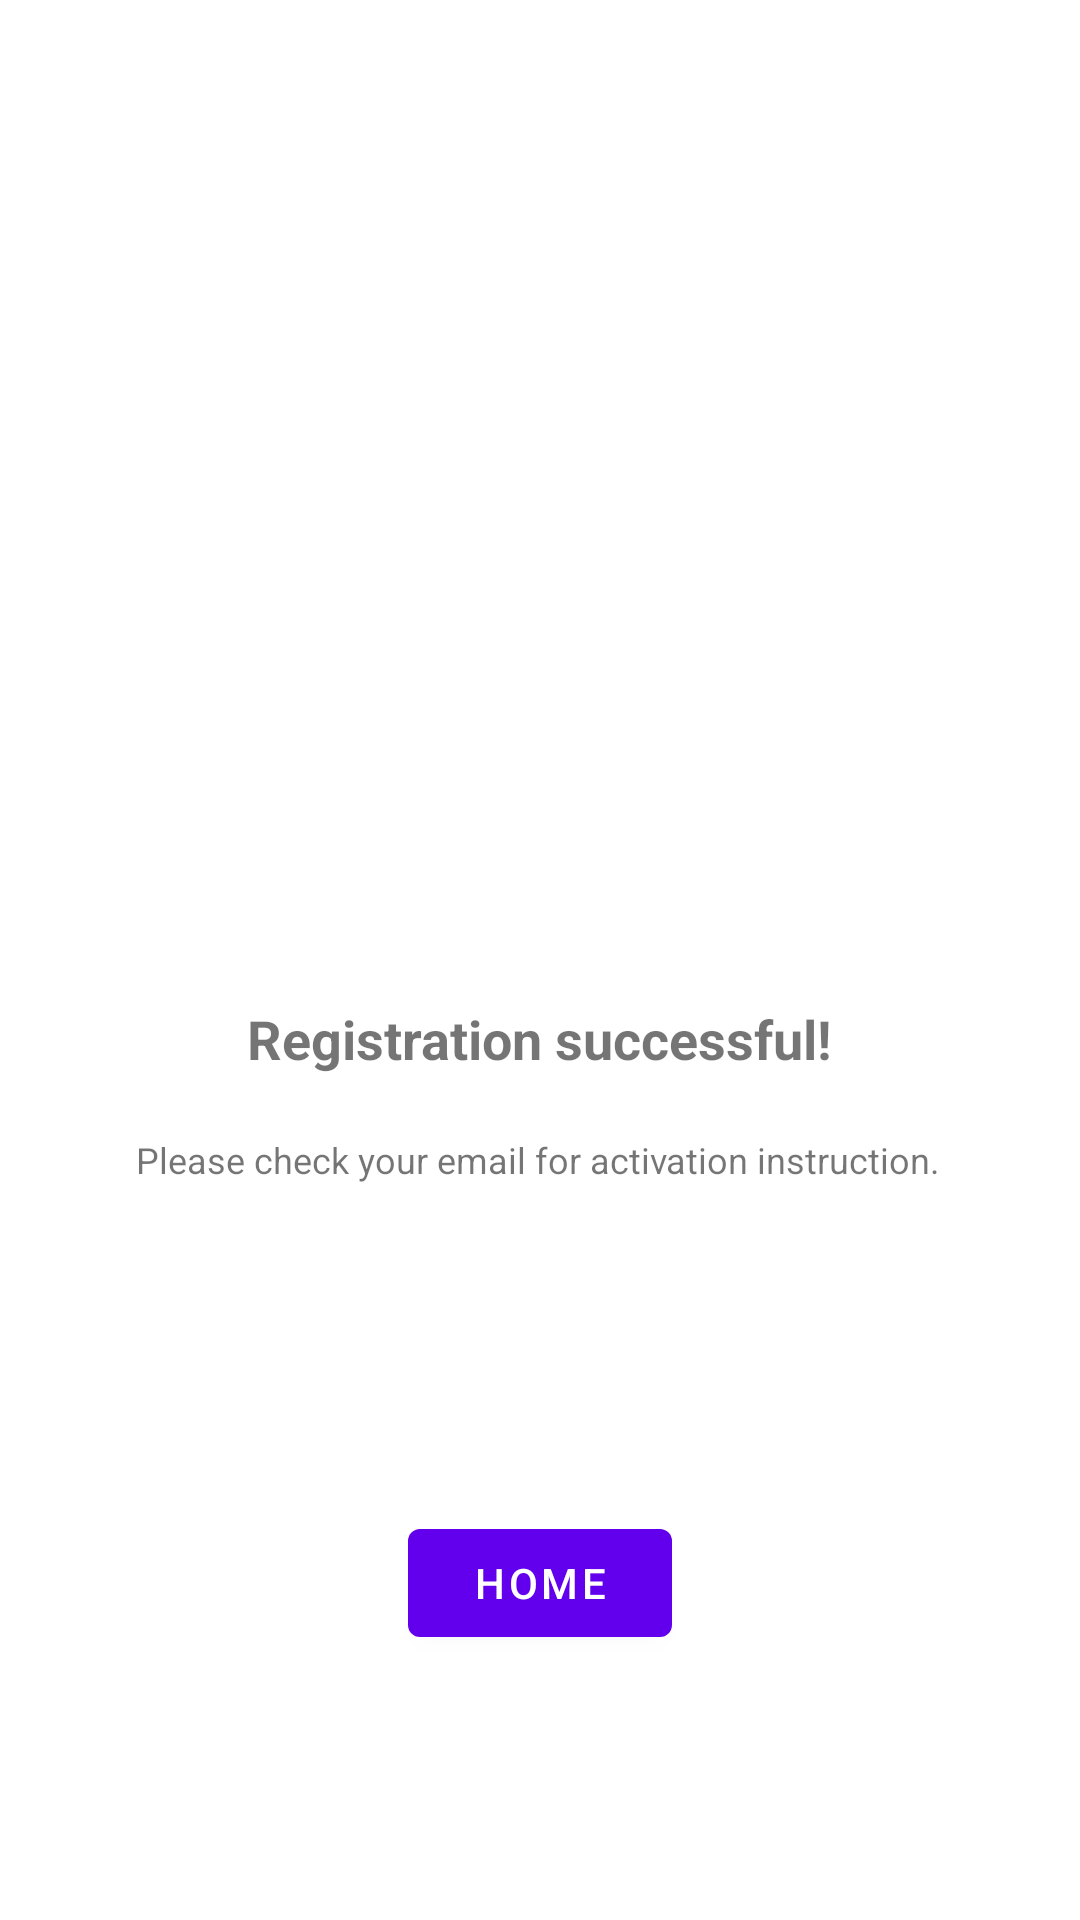

Reconstruct the res/layout file that produces this screen, plus the resources it refers to.
<!-- AndroidManifest.xml: application theme Theme.MyHomeBuddy.NoActionBar -->
<!-- res/layout/activity_registration_successful.xml -->
<?xml version="1.0" encoding="utf-8"?>
<androidx.constraintlayout.widget.ConstraintLayout xmlns:android="http://schemas.android.com/apk/res/android"
    xmlns:app="http://schemas.android.com/apk/res-auto"
    xmlns:tools="http://schemas.android.com/tools"
    android:layout_width="match_parent"
    android:layout_height="match_parent"
    tools:context=".RegistrationSuccessful">

    <ImageView
        android:id="@+id/imgvIcon"
        android:layout_width="197dp"
        android:layout_height="158dp"
        android:layout_marginTop="132dp"
        app:layout_constraintEnd_toEndOf="parent"
        app:layout_constraintStart_toStartOf="parent"
        app:layout_constraintTop_toTopOf="parent"
        app:srcCompat="@drawable/success_icon" />

    <TextView
        android:id="@+id/txtvTitle"
        android:layout_width="wrap_content"
        android:layout_height="wrap_content"
        android:layout_marginTop="44dp"
        android:text="Registration successful!"
        android:textSize="18sp"
        android:textStyle="bold"
        app:layout_constraintEnd_toEndOf="parent"
        app:layout_constraintStart_toStartOf="parent"
        app:layout_constraintTop_toBottomOf="@+id/imgvIcon" />

    <TextView
        android:id="@+id/txtvDesc"
        android:layout_width="wrap_content"
        android:layout_height="wrap_content"
        android:layout_marginTop="20dp"
        android:text="Please check your email for activation instruction."
        android:textSize="12sp"
        app:layout_constraintEnd_toEndOf="parent"
        app:layout_constraintHorizontal_bias="0.496"
        app:layout_constraintStart_toStartOf="parent"
        app:layout_constraintTop_toBottomOf="@+id/txtvTitle" />

    <Button
        android:id="@+id/btnHome"
        android:layout_width="wrap_content"
        android:layout_height="wrap_content"
        android:drawableLeft="@drawable/ic_home_white_24dp"
        android:text="Home"
        app:layout_constraintBottom_toBottomOf="parent"
        app:layout_constraintEnd_toEndOf="parent"
        app:layout_constraintStart_toStartOf="parent"
        app:layout_constraintTop_toBottomOf="@+id/txtvDesc"
        app:layout_constraintVertical_bias="0.552" />

</androidx.constraintlayout.widget.ConstraintLayout>
<!-- resources referenced by this layout -->
<resources>
  <style name="Theme.MyHomeBuddy.NoActionBar">
          <item name="windowActionBar">false</item>
          <item name="windowNoTitle">true</item>
      </style>
</resources>
